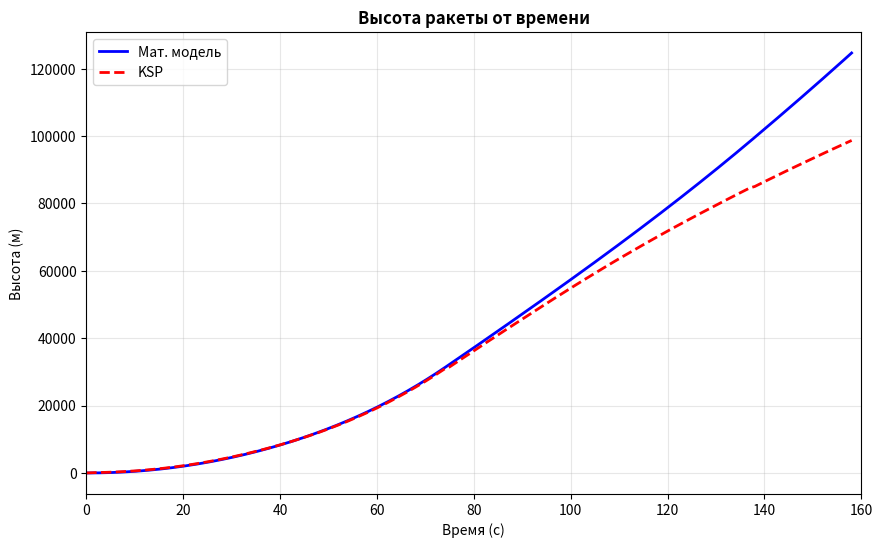
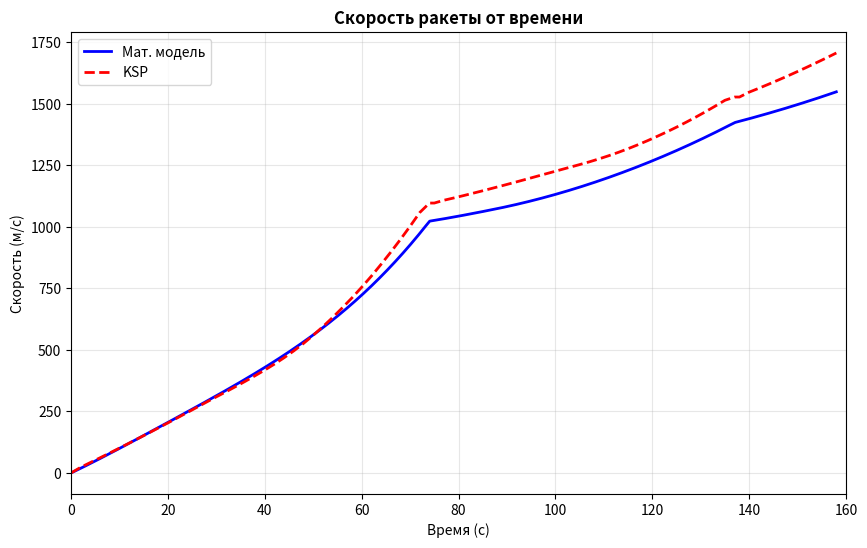
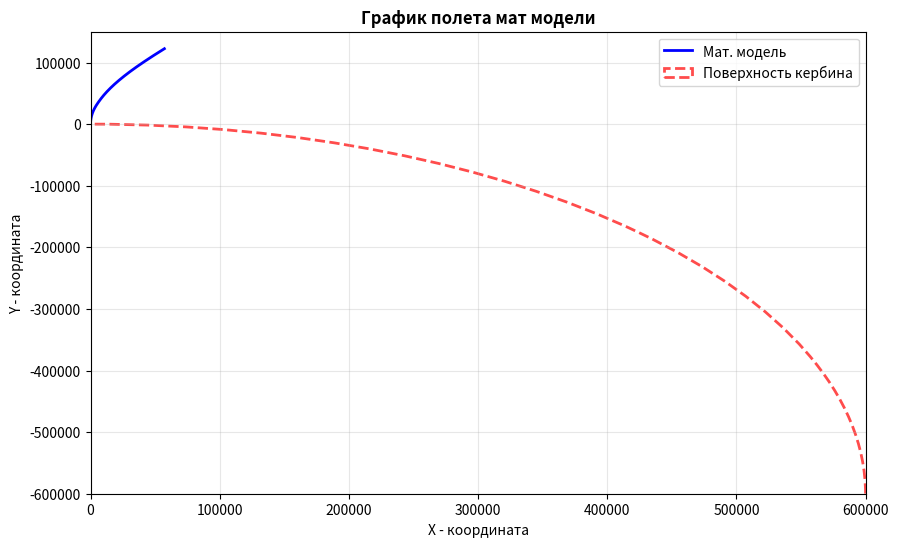

Reproduce these figures in Python, in order.
import math
import matplotlib.pyplot as plt

# Константы Кербина
T = 288                                  # - температура в Кельвинах
R = 600e3                                # - радиус планеты
G = 6.6e-11                              # - гравитационная постоянная
e = 2.71828                              # - экспонента
rho0 = 1.225                             # - плотность атмосферы на уровне моря
MlMass = 0.029                           # - молекулярная масса атмосферы
GasConst = 8.314                         # - универсальная газовая постоянная
MKerbin = 5.2915158e22                   # - масса планеты
p0 = (rho0 * GasConst * T) / MlMass      # - давление на уровне моря

# Константы аппарата
C = 0.2                                 # - коэффициент лобового сопротивления (форма - конус)
d = 6.5                                  # - диаметр ракеты. без 1-ой ступени 2.3
S = math.pi * (d / 2) **2                # - площадь сечения ракеты
time_next_stage1 = 74                    # - время работы 1-ой ступени
time_next_stage2 = 137                   # - время работы 2-ой ступени
time_next_stage3 = 158                   # - время работы 3-ой ступени
stage1_Fthr = (1_583_590 + 1_683_600) / 2# - сила тяги 1-ой ступени
stage2_Fthr = (387_000 + 388_000) / 2    # - сила тяги 2-ой ступени
stage3_Fthr = 219_000                    # - сила тяги 3-ей ступени

m_start = 85_265.4                       # - начальная масса ракеты

m1 = 85_265.4                            # - масса 1-ой ступени            
m1_dry = 24601.4                         # - масса 1-ой ступени без топлива
m1_fuel = m1 - m1_dry                    # - масса 1-ой ступени ТОЛЬКО ТОПЛИВО 

m2 = 30_220.31                           # - масса 2-ой ступени
m2_dry = 12_421.4                        # - масса 2-ой ступени без топлива
m2_fuel = m2 - m2_dry                    # - масса 2-ой ступени ТОЛЬКО ТОПЛИВО
stage2 = False

m3 = 17_813.12                           # - масса 3-ей ступени
m3_dry = 8_111.4                         # - масса 3-ей ступени без топлива
m3_fuel = m3 - m3_dry                    # - масса 3-ей ступени ТОЛЬКО ТОПЛИВО
stage3 = False  

m_end = 16_342.18                        # - конечная масса ракеты
m_end_dry = 8_111.4                      # - конченая СУХАЯ масса
m_end_fuel = m_end - m_end_dry           # - конечная масса топлива

total_time = 158                         # - полное время полёта
dt = 0.01                                # - шаг времени

k1 = (m1_fuel- m2_fuel) / (time_next_stage1)                        # - коэффициент расхода топлива 1-ой ступени
k2 = (m2_fuel - m3_fuel) / (time_next_stage2 - time_next_stage1)    # - коэффициент расхода топлива 2-ой ступени
k3 = (m3_fuel - m_end_fuel) / (time_next_stage3 - time_next_stage2) # - коэффициент расхода топлива 3-ей ступени

start_turn_altitude = 250                # - высота начала наклона ракеты
end_turn_altitude = 45000                # - высота конца наклона ракеты

# Функция изменения угла между тягой и осью OX
def f_turn_pitch(h):
    if h <= start_turn_altitude:    
        return math.pi / 2
    elif h > end_turn_altitude:
        return math.radians(45)
    else:
        return (math.pi / 2) - (((h - start_turn_altitude) / (end_turn_altitude - start_turn_altitude)) * (math.radians(45)))

# Функция подсчета угла между силой тяжести и осью OX
def gravity_direction_angle(x, y, h):
    if h <= 250:
        return math.pi / 2
    else:
        return math.atan2(y, x)

# Начальные значения и саиски значений
V = 0
h = 0
m = m_start
v_values = [0]
x_values = [0]
y_values = [0]
vx_values = [0]
vy_values = [0]
phi = math.radians(90)
theta = math.radians(90)
h_values = [0]

# Основной цикл изменения времени и подсчета остальных значений
for i in range(int(total_time // dt)):
    t = i * dt
    x = x_values[-1]
    y = y_values[-1]
    vx = vx_values[-1]
    vy = vy_values[-1]

    # Тяга и расход для 1-ой ступени
    if t < time_next_stage1:
        F_thr = stage1_Fthr
        k = k1
        # Тяга и расход 2-ой ступени, сброс 1-ой ступени, а также изменение диаметра и площади сечения ракеты    
    elif t >= time_next_stage1 and t < time_next_stage2:
        F_thr = stage2_Fthr
        k = k2
        if not stage2:
            stage2 = True
            d = 2.3
            S = math.pi * (d/2)**2 
            m -= (m1_dry - m2_dry)

        # Тяга и расход 3-ой ступени, сброс 2-ой ступени, а также изменение диаметра и площади сечения ракеты
    else:
        F_thr = stage3_Fthr
        k = k3
        if not stage3:
            stage3 = True
            d = 2.3
            S = math.pi * (d/2)**2 
            m -= (m2_dry - m3_dry)

    m -= k * dt                              # уменьшение массы 

    h = math.sqrt(x ** 2 + (y + R) ** 2) - R # нахождение высоты по координатам
    theta = f_turn_pitch(h)                  # пересчет угла
    g = G * MKerbin / (R + h) ** 2           # пересчет гравитационной постоянной

    p = p0 * e ** (-(MlMass * g * h) / (GasConst * T))
    rho = (p * MlMass) / (GasConst * T)

    V = math.sqrt(vx ** 2 + vy ** 2)         # вычисление скорости

    F_resist = C * S * rho * V ** 2 / 2      # вычисление силы сопротивления

    phi = gravity_direction_angle(x, y, h)   # вычисление угла между гравитацией и осью X

    ax = ((F_thr - F_resist) * math.cos(theta)) / m - g * math.cos(phi)
    ay = ((F_thr - F_resist) * math.sin(theta)) / m - g * math.sin(phi)

    vx_new = vx + ax * dt
    vy_new = vy + ay * dt
    x_new = x + vx * dt
    y_new = y + vy * dt

    x_values.append(x_new)
    y_values.append(y_new)
    vx_values.append(vx_new)
    vy_values.append(vy_new)
    v_values.append(V)
    h_values.append(h)

time_array = [i * dt for i in range(len(x_values))]

# Время (секунды)
KSP_Time = [0, 
2, 4, 6, 8, 10, 12, 14, 16, 18, 20, 22, 24, 26, 28, 30, 32, 34, 36, 38, 40, 42, 44, 46, 48, 50, 52, 54, 56, 58, 60, 62, 64, 66, 68, 70, 72, 74, 75, 77, 79, 81, 83, 85, 87, 89, 91, 93, 95, 97, 
99, 101, 103, 105, 107, 109, 111, 113, 115, 117, 119, 121, 123, 125, 127, 129, 131, 133, 135, 137, 138, 140, 142, 144, 146, 148, 150, 152, 154, 156, 158]

# Высота (км)
KSP_Height = [0,
 0.11364211333403364, 0.18130014329298866, 0.28641914707305843, 0.4306990126395831, 0.6147924071332672, 0.8392511580082355, 1.1045839885751485, 1.4080107424292947, 1.7558772753041703, 2.1457064750415737, 2.577769934623735, 3.0523019287597855, 3.569527566832374, 4.129666025170241, 4.726500147154206, 5.370448821133934, 6.055472226399463, 6.775232450891286, 7.54457098647079, 8.34916562808107, 9.197514389076735, 10.10067044894374, 11.043492572390242, 12.038085951331421, 13.098817374034319, 14.219351941986709, 15.390410598032293, 16.63781964099931, 17.92577446428628, 19.294300979005058, 20.73253899870778, 22.25758305650379, 23.840535358518245, 25.49687061265146, 27.226683120295405, 29.029427343256888, 30.917731510399726, 31.48441547594557, 33.403135447163834, 35.302103582086275, 37.19942389322084, 39.11303076378606, 40.98567223392287, 42.87239453442278, 44.734529197839784, 46.58935562005255, 48.45372695936554, 50.30732034156425, 52.14827262798429, 53.95659015599778, 55.76633979228802, 57.5394903437224, 59.291740851142094, 61.03822981973435, 62.7608903635582, 64.44346624037775, 66.10364052779565, 67.75823650687583, 69.39112371845904, 71.0029830904979, 72.59437906420021, 74.15039008301694, 
75.68748871596391, 77.22136919521226, 78.72229352458567, 80.22092906761158, 81.70283502894128, 83.1687095830869, 84.61914221894217, 85.03275334138633, 86.46339416501404, 87.86544129241386, 89.2674030467912, 90.65571836923948, 92.01735461772012, 93.38006983467331, 94.7307442601755, 96.06992319907097, 97.38506851021829, 98.70304741019791]
KSP_Height = [h * 1000 for h in KSP_Height]  # Преобразуем в метры

# Скорость относительно поверхности (м/с)
KSP_Speed = [0,
 23.182353961187026, 42.54008537814947, 61.74878906484969, 81.30727383909979, 101.1619835524699, 121.27117269312323, 141.63738564833162, 161.95442242791216, 182.64195345007235, 203.49469783921955, 224.47802079128454, 245.61010526944182, 266.9023958082219, 288.38680671807737, 309.4123325071756, 329.96282850325764, 351.246433066276, 372.83343154553665, 395.28397864209035, 418.3029605996519, 
442.4598497065357, 468.49273067929226, 496.3461613887169, 526.561000316808, 559.5291352526234, 594.7745637370863, 631.6796820781473, 670.9948012539977, 711.5611365860137, 754.6081497602421, 799.7860208793314, 847.6120030776582, 897.1434533046049, 948.8134897754813, 1002.6130215028218, 1058.520192415319, 1096.8880517271195, 1096.8880517271195, 1108.3384131053335, 1117.4852592710897, 1126.9847338259117, 1136.8762933520097, 1146.811571815778, 1157.0481475230672, 1167.3534953614064, 1177.7993027094788, 1188.464642887121, 1199.220472009447, 1210.0428901385912, 1220.7996334505801, 1231.6806003876843, 1242.4443256413356, 1253.174663230671, 1264.3119280960004, 1276.3446646682835, 1289.1758527986908, 1302.9314264919874, 1317.7589846715507, 1333.5157354281996, 1350.1889604533928, 1367.7654819035195, 1386.046538349172, 1405.1907741475052, 1425.3917250206193, 1446.2385517763, 1468.137862644579, 1490.8754457890516, 1514.4416041314062, 1527.7124981835316, 1527.7124981835316, 1547.561460060276, 1563.339845161329, 1579.7362811162686, 1596.5924337600848, 1613.730401968705, 1631.4883795628377, 1649.6926284097706, 1668.3388706376531, 1687.2319813353627, 1706.7459798269895]

# График 1: Высота от времени
plt.figure(figsize=(10, 6))
plt.plot(time_array, h_values, label='Мат. модель', color='blue', linewidth=2)
plt.plot(KSP_Time, KSP_Height, label='KSP', color='red', linestyle='--', linewidth=2)
plt.title('Высота ракеты от времени', fontsize=12, fontweight="bold")
plt.xlabel('Время (с)')
plt.ylabel('Высота (м)')
plt.grid(True, alpha=0.3)
plt.legend()
plt.xlim(0, 160)


# График 2: Скорость от времени
plt.figure(figsize=(10, 6))
plt.plot(time_array, v_values, label='Мат. модель', color='blue', linewidth=2)
plt.plot(KSP_Time, KSP_Speed, label='KSP', color='red', linestyle='--', linewidth=2)
plt.title('Скорость ракеты от времени', fontsize=12, fontweight="bold")
plt.xlabel('Время (с)')
plt.ylabel('Скорость (м/с)')
plt.grid(True, alpha=0.3)
plt.legend()
plt.xlim(0, 160)

import matplotlib.patches as mpatches

plt.figure(figsize=(10, 6))
plt.plot(x_values, y_values, label='Мат. модель', color='blue', linewidth=2)
plt.title('График полета мат модели', fontsize=12, fontweight="bold")
plt.xlabel('X - координата')
plt.ylabel('Y - координата')
plt.grid(True, alpha=0.3)
plt.legend()
plt.ylim(-600000, 150000)
plt.xlim(0, 600000)

ax = plt.gca()
# Добавляем окружность
circle = mpatches.Circle((0, -600000), 600000,
                         edgecolor='red',
                         facecolor='none',  # без заливки
                         linewidth=2,
                         linestyle='--',
                         alpha=0.7,
                         label='Поверхность кербина')
ax.add_patch(circle)
# Обновляем легенду
plt.legend()

plt.show()

